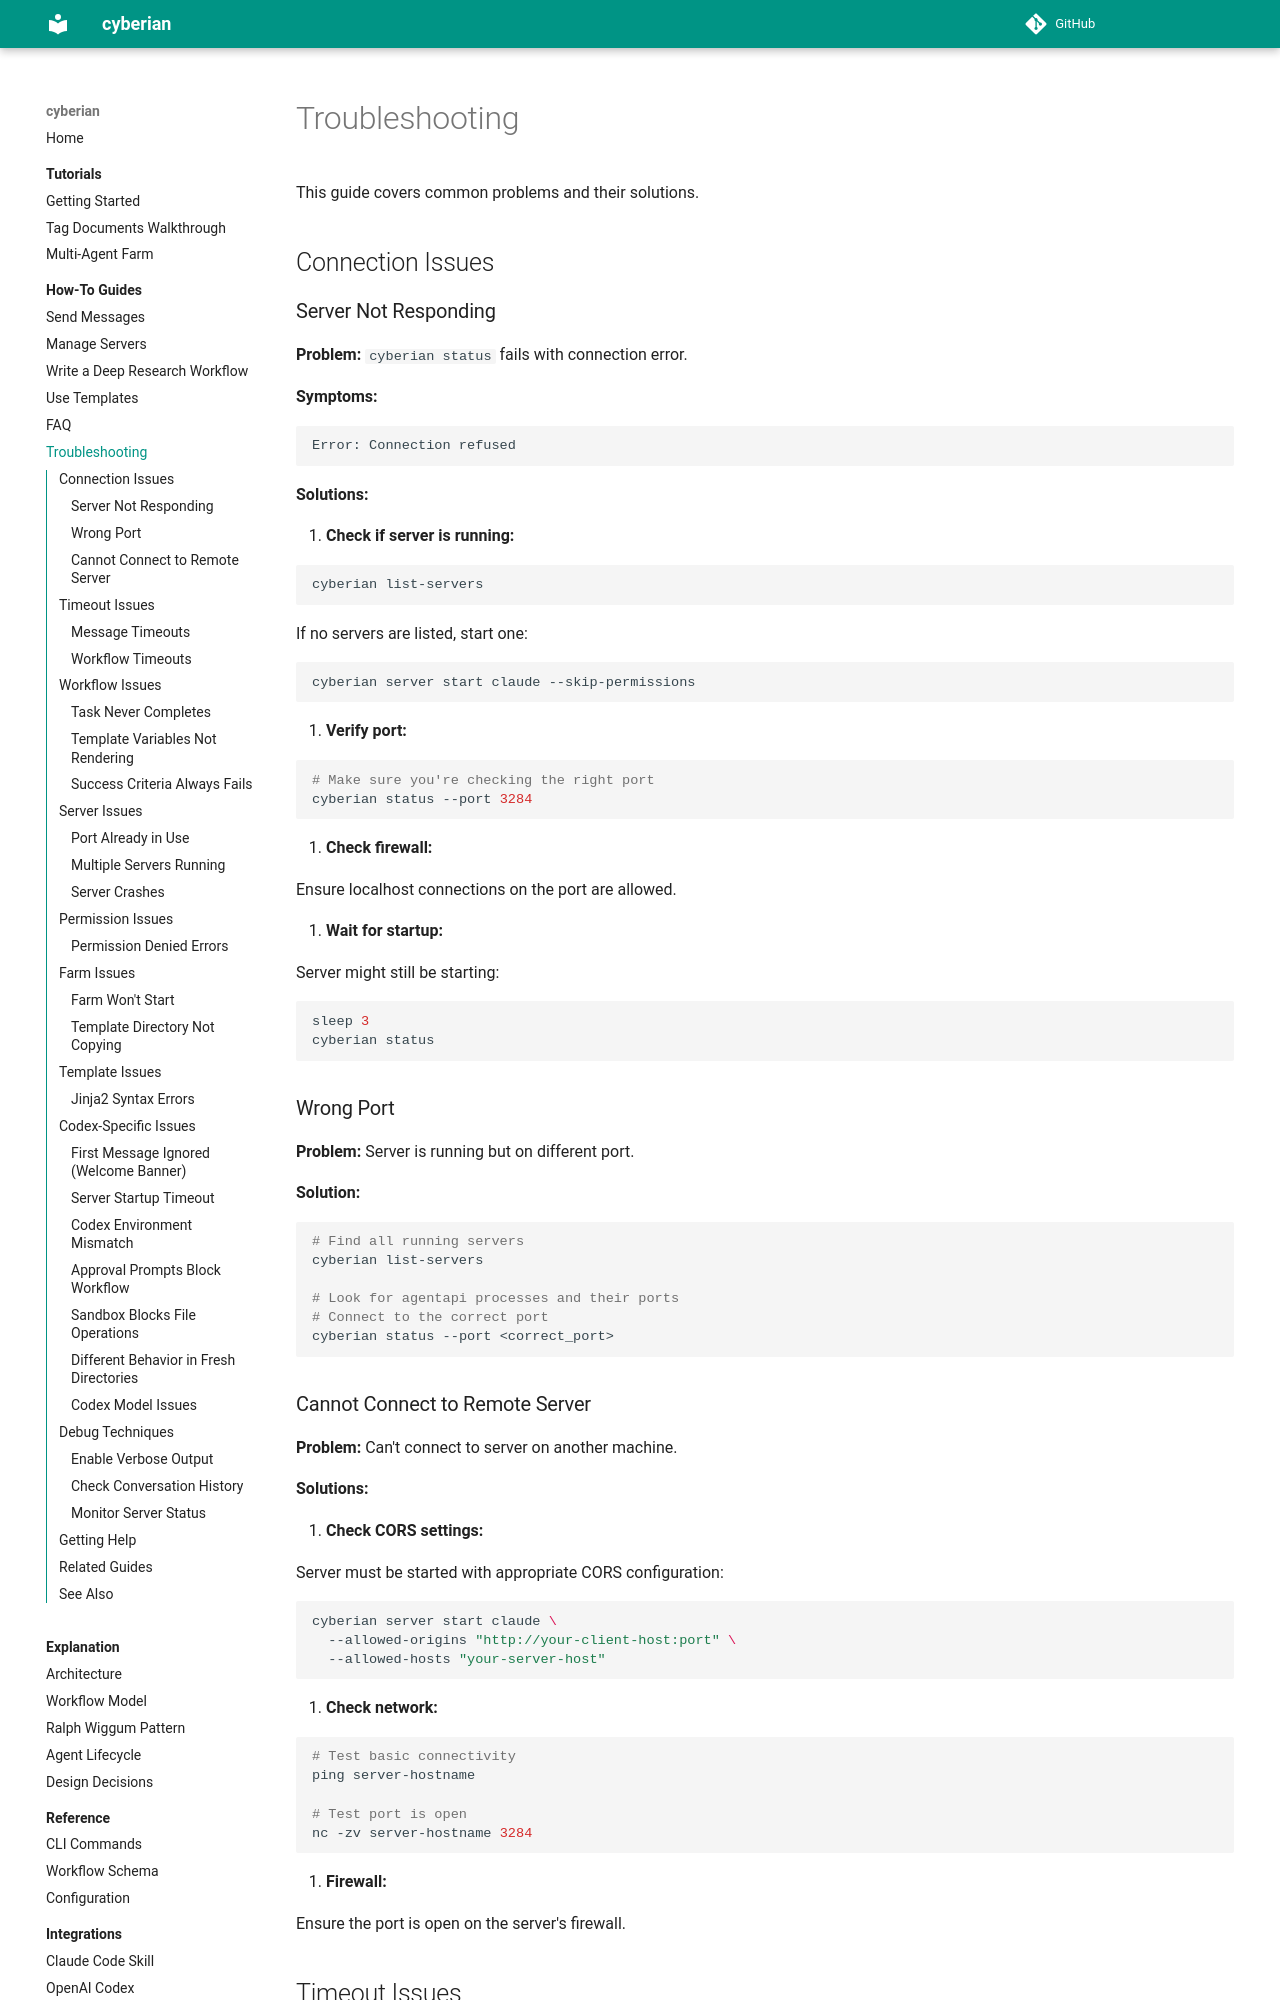

repository: contextualizer-ai/cyberian · page: how-to/troubleshooting/index.html · generator: mkdocs

# Troubleshooting

This guide covers common problems and their solutions.

## Connection Issues

### Server Not Responding

**Problem:** `cyberian status` fails with connection error.

**Symptoms:**

```
Error: Connection refused
```

**Solutions:**

1. **Check if server is running:**

```bash
cyberian list-servers
```

If no servers are listed, start one:

```bash
cyberian server start claude --skip-permissions
```

2. **Verify port:**

```bash
# Make sure you're checking the right port
cyberian status --port 3284
```

3. **Check firewall:**

Ensure localhost connections on the port are allowed.

4. **Wait for startup:**

Server might still be starting:

```bash
sleep 3
cyberian status
```

### Wrong Port

**Problem:** Server is running but on different port.

**Solution:**

```bash
# Find all running servers
cyberian list-servers

# Look for agentapi processes and their ports
# Connect to the correct port
cyberian status --port <correct_port>
```

### Cannot Connect to Remote Server

**Problem:** Can't connect to server on another machine.

**Solutions:**

1. **Check CORS settings:**

Server must be started with appropriate CORS configuration:

```bash
cyberian server start claude \
  --allowed-origins "http://your-client-host:port" \
  --allowed-hosts "your-server-host"
```

2. **Check network:**

```bash
# Test basic connectivity
ping server-hostname

# Test port is open
nc -zv server-hostname 3284
```

3. **Firewall:**

Ensure the port is open on the server's firewall.

## Timeout Issues
